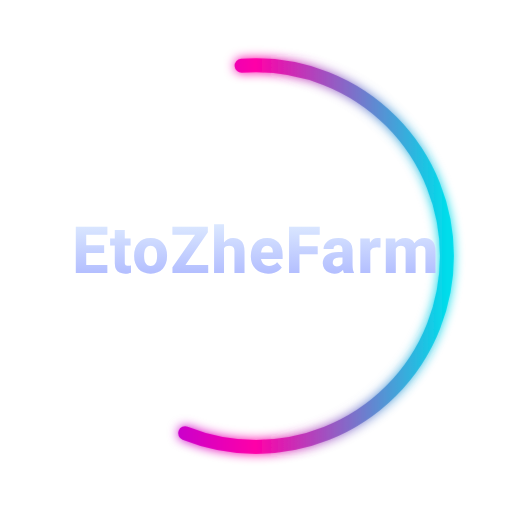
t = 0.00 s
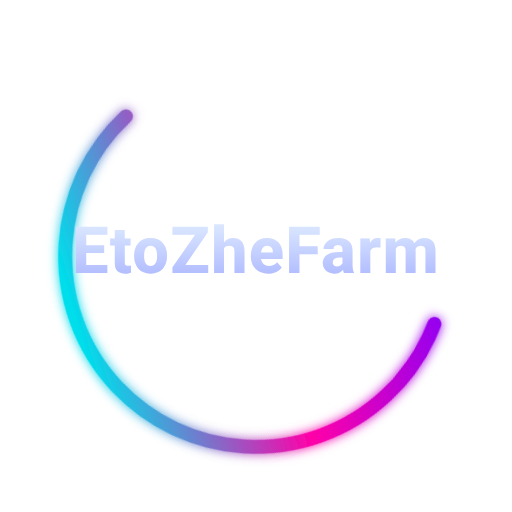
t = 0.40 s
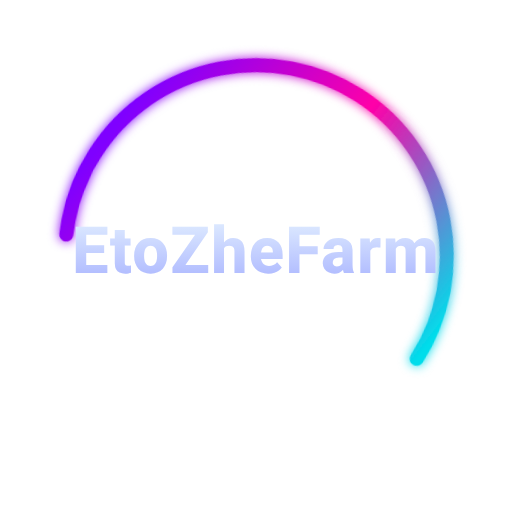
t = 0.98 s
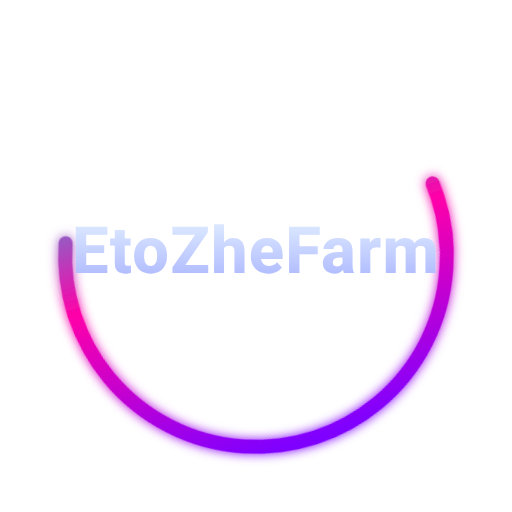
t = 1.50 s
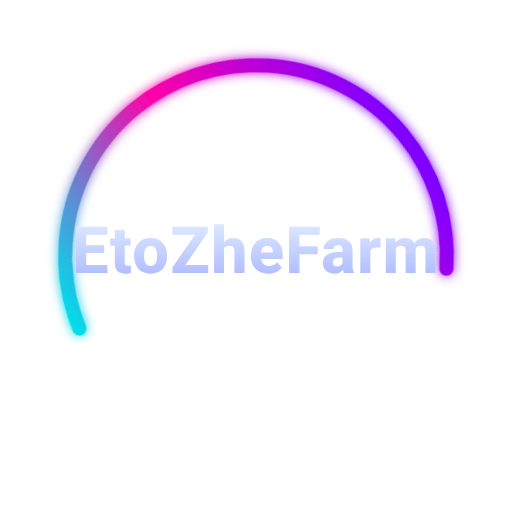
t = 2.13 s
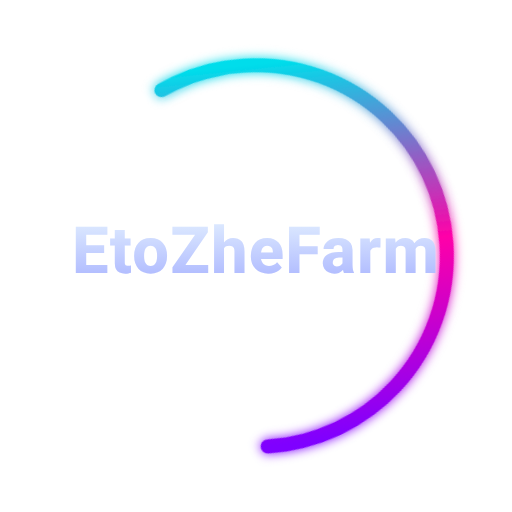
t = 2.41 s

The animated SVG that drew these frames (rendered in a browser with its animation timeline set to each time). Animation: 1 SMIL element (animateTransform=1), 2 CSS @keyframes rules; one cycle of 3.00 s, repeats indefinitely.

<!-- loader-rotate-cosmic.svg -->
<svg xmlns="http://www.w3.org/2000/svg" width="260" height="260" viewBox="0 0 220 220" role="img" aria-label="Загрузка — EtoZheFarm (космическое кольцо)">
  <defs>
    <linearGradient id="gradSpin" x1="0%" y1="0%" x2="100%" y2="0%">
      <stop offset="0%" stop-color="#7f00ff"/>
      <stop offset="50%" stop-color="#ff00a8"/>
      <stop offset="100%" stop-color="#00ddeb"/>
      <animateTransform attributeName="gradientTransform" type="rotate" from="0 0.5 0.5" to="360 0.5 0.5" dur="3s" repeatCount="indefinite"/>
    </linearGradient>
    <linearGradient id="gradText" x1="0%" y1="0%" x2="0%" y2="100%">
      <stop offset="0%" stop-color="#e4f1ff"/>
      <stop offset="100%" stop-color="#a6b1ff"/>
    </linearGradient>
    <filter id="glow" x="-50%" y="-50%" width="200%" height="200%">
      <feGaussianBlur stdDeviation="2.2" result="blur"/>
      <feMerge><feMergeNode in="blur"/><feMergeNode in="SourceGraphic"/></feMerge>
    </filter>
  </defs>
  <style>
    svg{ background: transparent; display:block; }
    .ring { fill:none; stroke:url(#gradSpin); stroke-width:6; stroke-linecap:round;
            stroke-dasharray:220; stroke-dashoffset:60; transform-origin:110px 110px;
            animation: spin 1.25s linear infinite; filter:url(#glow); }
    .logo { font:800 28px/1.1 'Segoe UI', Roboto, Arial, sans-serif; fill:url(#gradText);
            text-anchor:middle; dominant-baseline:middle; letter-spacing:.5px; }
    .star{ fill:#fff; opacity:.6; }
    @keyframes spin { to { transform: rotate(360deg); } }
    @keyframes twinkle { 0%,100%{opacity:.1;} 50%{opacity:.8;} }
    @media (prefers-reduced-motion: reduce) { .ring { animation:none; } .tw{ animation:none; } }
  </style>
  <g>
    <circle class="star tw" cx="30" cy="40" r="0.9" style="animation:twinkle 2.4s ease-in-out infinite .2s"/>
    <circle class="star tw" cx="180" cy="60" r="1.1" style="animation:twinkle 2.1s ease-in-out infinite .6s"/>
    <circle class="star tw" cx="60" cy="170" r="0.8" style="animation:twinkle 2.7s ease-in-out infinite .9s"/>
    <circle class="star tw" cx="200" cy="150" r="1.0" style="animation:twinkle 2.9s ease-in-out infinite .3s"/>
    <circle class="star tw" cx="110" cy="15" r="0.8" style="animation:twinkle 2.3s ease-in-out infinite .4s"/>
  </g>
  <g>
    <circle class="ring" cx="110" cy="110" r="82" />
    <text class="logo" x="110" y="110">EtoZheFarm</text>
  </g>
</svg>
